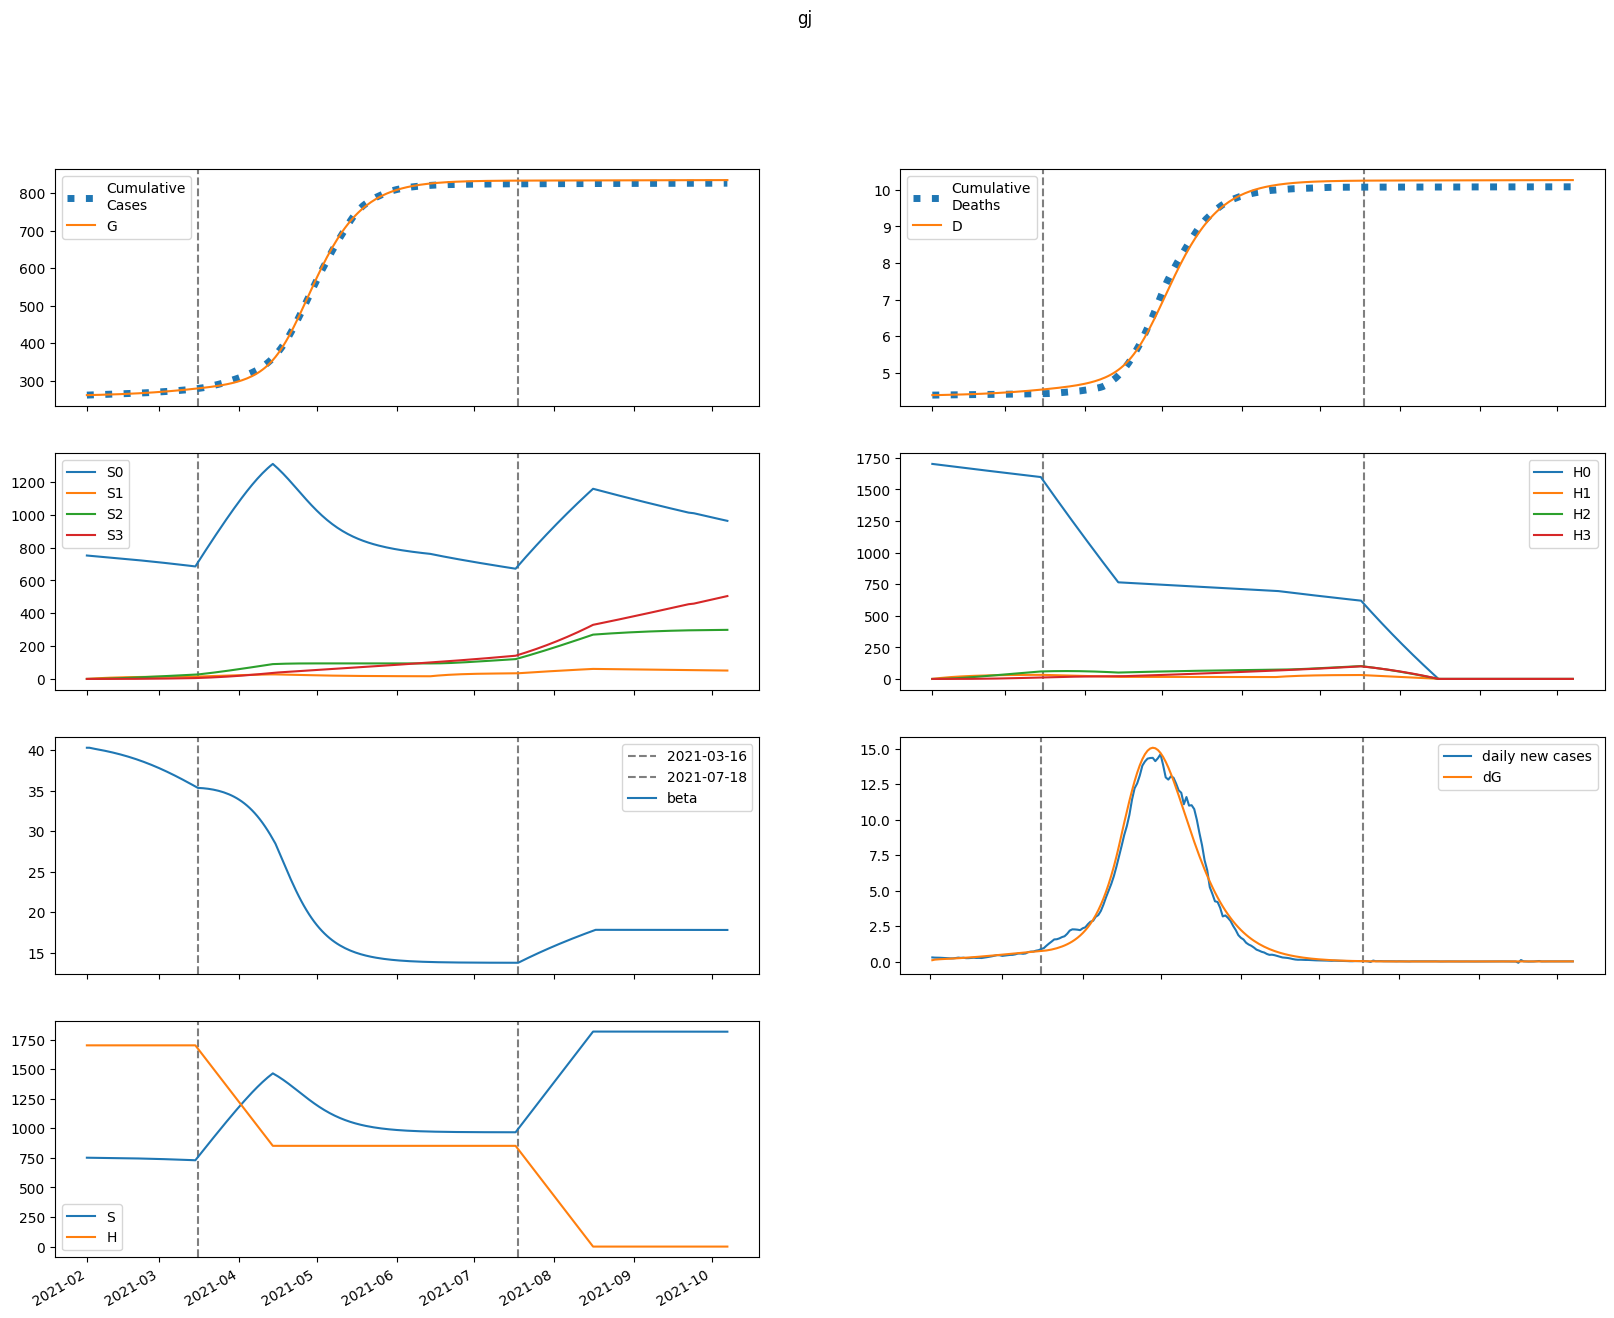

The table this chart was drawn from, first rows:
series, 2021-02-01, 2021-02-02, 2021-02-03, 2021-02-04, 2021-02-05, 2021-02-06, 2021-02-07, 2021-02-08, 2021-02-09, 2021-02-10, 2021-02-11, 2021-02-12, 2021-02-13, 2021-02-14, 2021-02-15, 2021-02-16, 2021-02-17, 2021-02-18, 2021-02-19, 2021-02-20, 2021-02-21, 2021-02-22, 2021-02-23
S, 751489, 751209, 750978, 750755, 750525, 750286, 750035, 749772, 749496, 749207, 748904, 748587, 748255, 747908, 747545, 747166, 746770, 746358, 745928, 745480, 745013, 744529, 744025
E, 421.7, 586, 656.4, 700.6, 738.5, 775.9, 814.5, 854.7, 896.6, 940.4, 985.9, 1033, 1082, 1133, 1186, 1240, 1297, 1354, 1414, 1475, 1538, 1602, 1667
I, 502.2, 405.1, 387.4, 394.1, 409, 427.3, 447.4, 469, 491.9, 515.9, 541.2, 567.5, 595, 623.6, 653.2, 684, 715.9, 748.9, 782.9, 817.9, 854, 891.1, 929.1
A, 55.8, 56.18, 60.97, 66.74, 72.56, 78.26, 83.84, 89.36, 94.87, 100.4, 106.1, 111.8, 117.7, 123.8, 130.1, 136.5, 143.2, 150, 157.1, 164.3, 171.8, 179.5, 187.5
IH, 0.0, 100.4, 130.2, 141.2, 147.9, 154.2, 160.9, 168.3, 176.2, 184.6, 193.6, 203, 212.9, 223.2, 234, 245.2, 256.8, 268.9, 281.4, 294.3, 307.7, 321.4, 335.6
IN, 100.4, 187.1, 242.5, 286.7, 326.2, 363.3, 399, 433.8, 468.1, 502.3, 536.7, 571.3, 606.5, 642.4, 679.1, 716.6, 755.2, 794.9, 835.7, 877.7, 921, 965.6, 1011
D, 4387, 4387, 4388, 4389, 4391, 4392, 4394, 4396, 4398, 4399, 4401, 4403, 4405, 4408, 4410, 4412, 4415, 4418, 4421, 4423, 4427, 4430, 4433
R, 0.0, 24.92, 112, 222.5, 345.8, 479, 621.6, 773.5, 934.9, 1106, 1287, 1479, 1681, 1894, 2119, 2355, 2603, 2863, 3137, 3424, 3724, 4038, 4367
G, 261540, 261644, 261788, 261950, 262122, 262304, 262495, 262696, 262906, 263127, 263359, 263602, 263856, 264123, 264402, 264694, 264999, 265319, 265652, 266000, 266364, 266742, 267137
H, 1701592, 1701592, 1701592, 1701592, 1701592, 1701592, 1701592, 1701592, 1701592, 1701592, 1701592, 1701592, 1701592, 1701592, 1701592, 1701592, 1701592, 1701592, 1701592, 1701592, 1701592, 1701592, 1701592
S0, 751489, 750082, 748727, 747381, 746032, 744675, 743309, 741934, 740548, 739151, 737744, 736324, 734893, 733449, 731992, 730522, 729037, 727539, 726026, 724499, 722956, 721397, 719823
E0, 421.7, 586, 656, 699.7, 736.9, 773.4, 810.9, 850, 890.7, 933.1, 977.2, 1023, 1071, 1120, 1171, 1223, 1277, 1333, 1391, 1449, 1510, 1571, 1634
I0, 502.2, 405.1, 387.4, 394, 408.7, 426.7, 446.5, 467.6, 489.9, 513.3, 537.8, 563.3, 589.9, 617.6, 646.4, 676.1, 706.9, 738.8, 771.6, 805.4, 840.2, 875.9, 912.5
A0, 55.8, 56.18, 60.97, 66.73, 72.53, 78.19, 83.71, 89.16, 94.59, 100, 105.6, 111.2, 116.9, 122.9, 128.9, 135.2, 141.6, 148.2, 155.1, 162.1, 169.4, 176.8, 184.4
IH0, 0.0, 100.4, 130.2, 141.2, 147.9, 154.2, 160.8, 168, 175.8, 184, 192.7, 201.9, 211.5, 221.5, 232, 242.8, 254.1, 265.8, 277.9, 290.3, 303.2, 316.5, 330.1
IN0, 100.4, 187.1, 242.5, 286.7, 326.2, 363.2, 398.8, 433.4, 467.5, 501.4, 535.4, 569.5, 604.1, 639.3, 675.2, 711.9, 749.6, 788.2, 827.9, 868.8, 910.8, 954, 998.4
D0, 4387, 4387, 4388, 4389, 4391, 4392, 4394, 4396, 4398, 4399, 4401, 4403, 4405, 4408, 4410, 4412, 4415, 4418, 4420, 4423, 4426, 4429, 4433
R0, 0.0, 24.92, 112, 222.5, 345.8, 479, 621.5, 773.3, 934.5, 1105, 1286, 1477, 1678, 1890, 2113, 2347, 2594, 2852, 3122, 3406, 3702, 4013, 4337
G0, 261540, 261644, 261788, 261950, 262122, 262303, 262494, 262694, 262903, 263122, 263352, 263593, 263845, 264108, 264384, 264672, 264974, 265288, 265617, 265959, 266316, 266688, 267075
H0, 1701592, 1699040, 1696491, 1693947, 1691406, 1688869, 1686335, 1683806, 1681280, 1678758, 1676240, 1673726, 1671215, 1668708, 1666205, 1663706, 1661210, 1658719, 1656230, 1653746, 1651265, 1648789, 1646315
S1, 0.0, 1127, 2171, 3138, 4034, 4863, 5631, 6341, 6999, 7607, 8169, 8688, 9168, 9611, 10020, 10397, 10744, 11064, 11359, 11629, 11878, 12106, 12315
E1, 0.0, 0.0, 0.3461, 0.8985, 1.613, 2.459, 3.413, 4.456, 5.572, 6.752, 7.986, 9.269, 10.6, 11.97, 13.37, 14.82, 16.3, 17.81, 19.36, 20.93, 22.54, 24.17, 25.83
I1, 0.0, 0.0, 0.0, 0.08523, 0.2724, 0.5606, 0.9419, 1.406, 1.941, 2.537, 3.185, 3.878, 4.609, 5.375, 6.172, 6.997, 7.848, 8.722, 9.62, 10.54, 11.48, 12.44, 13.42
A1, 0.0, 0.0, 0.0, 0.009471, 0.03216, 0.06985, 0.1232, 0.1919, 0.2755, 0.3729, 0.483, 0.605, 0.7376, 0.88, 1.031, 1.191, 1.358, 1.533, 1.714, 1.901, 2.093, 2.291, 2.495
IH1, 0.0, 0.0, 0.0, 0.0, 0.01705, 0.06283, 0.1429, 0.2583, 0.4076, 0.5877, 0.795, 1.026, 1.278, 1.547, 1.833, 2.131, 2.443, 2.765, 3.098, 3.441, 3.792, 4.152, 4.52
IN1, 0.0, 0.0, 0.0, 0.0, 0.01705, 0.06919, 0.1718, 0.3366, 0.5716, 0.8814, 1.268, 1.731, 2.269, 2.88, 3.56, 4.307, 5.116, 5.984, 6.908, 7.886, 8.913, 9.987, 11.11
D1, 0.0, 0.0, 0.0, 0.0, 0.0, 0.0001786, 0.0008367, 0.002333, 0.005039, 0.009308, 0.01546, 0.02379, 0.03454, 0.04793, 0.06413, 0.08333, 0.1057, 0.1312, 0.1602, 0.1927, 0.2287, 0.2684, 0.3119
R1, 0.0, 0.0, 0.0, 0.0, 0.001894, 0.01919, 0.07405, 0.1937, 0.4074, 0.7446, 1.234, 1.902, 2.773, 3.871, 5.215, 6.826, 8.72, 10.91, 13.42, 16.26, 19.44, 22.98, 26.88
G1, 0.0, 0.0, 0.0, 0.08523, 0.3065, 0.7036, 1.309, 2.15, 3.247, 4.619, 6.282, 8.249, 10.53, 13.14, 16.09, 19.38, 23.03, 27.04, 31.43, 36.2, 41.35, 46.91, 52.86
H1, 0.0, 2552, 4919, 7112, 9145, 11029, 12774, 14391, 15889, 17276, 18560, 19749, 20849, 21866, 22808, 23678, 24482, 25225, 25911, 26545, 27130, 27669, 28165
S2, 0.0, 0.0, 80.46, 234.5, 455.8, 738.3, 1077, 1466, 1901, 2378, 2892, 3441, 4019, 4625, 5256, 5908, 6578, 7266, 7968, 8682, 9407, 10141, 10882
E2, 0.0, 0.0, 0.0, 0.008394, 0.03121, 0.07358, 0.1399, 0.2339, 0.3589, 0.5178, 0.7132, 0.9479, 1.224, 1.544, 1.91, 2.325, 2.789, 3.306, 3.877, 4.504, 5.187, 5.93, 6.732
I2, 0.0, 0.0, 0.0, 0.0, 0.002067, 0.008925, 0.02348, 0.04854, 0.08673, 0.1404, 0.2118, 0.3027, 0.4151, 0.5505, 0.7106, 0.8968, 1.111, 1.353, 1.626, 1.931, 2.267, 2.638, 3.043
A2, 0.0, 0.0, 0.0, 0.0, 0.0002297, 0.001038, 0.002844, 0.006103, 0.01128, 0.01885, 0.02925, 0.04291, 0.06027, 0.08171, 0.1076, 0.1384, 0.1743, 0.2158, 0.2631, 0.3166, 0.3765, 0.4431, 0.5168
IH2, 0.0, 0.0, 0.0, 0.0, 0.0, 0.0004135, 0.001987, 0.005668, 0.01248, 0.02346, 0.03957, 0.06172, 0.09075, 0.1274, 0.1725, 0.2265, 0.2903, 0.3642, 0.4489, 0.545, 0.6529, 0.7731, 0.906
IN2, 0.0, 0.0, 0.0, 0.0, 0.0, 0.0004135, 0.002142, 0.006544, 0.01535, 0.0306, 0.05449, 0.08937, 0.1377, 0.2018, 0.2842, 0.3874, 0.5137, 0.6654, 0.8448, 1.054, 1.296, 1.572, 1.884
D2, 0.0, 0.0, 0.0, 0.0, 0.0, 0.0, 4.330922947120745e-06, 2.51496118718243e-05, 8.452416838882272e-05, 0.0002153, 0.000461, 0.0008754, 0.001522, 0.002473, 0.003807, 0.005614, 0.007987, 0.01103, 0.01484, 0.01955, 0.02525, 0.03209, 0.04019
R2, 0.0, 0.0, 0.0, 0.0, 0.0, 4.5940495778398814e-05, 0.0005169, 0.002373, 0.007325, 0.01793, 0.03762, 0.07072, 0.1224, 0.1987, 0.3064, 0.4532, 0.6472, 0.8976, 1.214, 1.607, 2.087, 2.667, 3.357
G2, 0.0, 0.0, 0.0, 0.0, 0.002067, 0.009752, 0.02787, 0.06233, 0.1199, 0.2083, 0.3358, 0.5115, 0.7449, 1.046, 1.427, 1.897, 2.47, 3.157, 3.971, 4.926, 6.035, 7.312, 8.773
H2, 0.0, 0.0, 182.3, 531.5, 1033, 1674, 2442, 3325, 4314, 5397, 6567, 7815, 9132, 10513, 11949, 13436, 14968, 16538, 18143, 19778, 21438, 23121, 24822
S3, 0.0, 0.0, 0.0, 0.9578, 3.749, 9.174, 17.96, 30.78, 48.22, 70.84, 99.14, 133.6, 174.5, 222.3, 277.4, 339.9, 410.2, 488.4, 574.8, 669.6, 772.9, 884.7, 1005
E3, 0.0, 0.0, 0.0, 0.0, 5.860027263260952e-05, 0.0002819, 0.0008187, 0.001856, 0.003615, 0.006352, 0.01035, 0.01594, 0.02346, 0.03329, 0.04584, 0.06156, 0.0809, 0.1044, 0.1325, 0.1658, 0.2049, 0.2503, 0.3027
I3, 0.0, 0.0, 0.0, 0.0, 0.0, 1.4431391288138839e-05, 7.808538560720881e-05, 0.0002485, 0.0006061, 0.001254, 0.002317, 0.00394, 0.00629, 0.009551, 0.01393, 0.01965, 0.02695, 0.03609, 0.04736, 0.06104, 0.07746, 0.09693, 0.1198
A3, 0.0, 0.0, 0.0, 0.0, 0.0, 1.6035058551349664e-06, 8.996952165935666e-06, 2.959886844366109e-05, 7.445922281631225e-05, 0.0001585, 0.0003006, 0.0005238, 0.0008552, 0.001326, 0.001972, 0.002832, 0.00395, 0.005374, 0.007155, 0.00935, 0.01202, 0.01522, 0.01903
IH3, 0.0, 0.0, 0.0, 0.0, 0.0, 0.0, 2.886278257627768e-06, 1.7029983001116408e-05, 5.8028752842587086e-05, 0.0001496, 0.000324, 0.000622, 0.001092, 0.001793, 0.002788, 0.00415, 0.005961, 0.008308, 0.01129, 0.015, 0.01955, 0.02506, 0.03166
IN3, 0.0, 0.0, 0.0, 0.0, 0.0, 0.0, 2.886278257627768e-06, 1.810774587651798e-05, 6.531794393525693e-05, 0.0001776, 0.000404, 0.000812, 0.001489, 0.002543, 0.004104, 0.006327, 0.00939, 0.01349, 0.01886, 0.02575, 0.03443, 0.0452, 0.05839
D3, 0.0, 0.0, 0.0, 0.0, 0.0, 0.0, 0.0, 3.023328410448663e-08, 2.0861952008386296e-07, 8.164610427376463e-07, 2.3837583387425957e-06, 5.778048859144337e-06, 1.2293260525299446e-05, 2.373694487201421e-05, 4.251537259703109e-05, 7.171653051390859e-05, 0.0001152, 0.0001776, 0.0002647, 0.0003829, 0.00054, 0.0007447, 0.001007
R3, 0.0, 0.0, 0.0, 0.0, 0.0, 0.0, 3.207011710269933e-07, 3.958840200614318e-06, 2.087555449656136e-05, 7.373461889135938e-05, 0.0002046, 0.0004821, 0.001009, 0.001931, 0.003441, 0.005791, 0.0093, 0.01436, 0.02144, 0.03109, 0.04399, 0.06089, 0.08266
G3, 0.0, 0.0, 0.0, 0.0, 0.0, 1.4431391288138839e-05, 8.385794212246435e-05, 0.0002855, 0.0007425, 0.001633, 0.003197, 0.005747, 0.009673, 0.01545, 0.02365, 0.03494, 0.0501, 0.07002, 0.09573, 0.1284, 0.1692, 0.2196, 0.2813
H3, 0.0, 0.0, 0.0, 2.17, 8.497, 20.8, 40.73, 69.8, 109.4, 160.7, 225, 303.2, 396.2, 504.9, 630.1, 772.3, 932.3, 1110, 1307, 1523, 1759, 2014, 2289
beta, 40.31, 40.31, 40.24, 40.18, 40.12, 40.06, 40, 39.94, 39.87, 39.8, 39.73, 39.65, 39.57, 39.49, 39.4, 39.31, 39.21, 39.12, 39.01, 38.91, 38.8, 38.69, 38.57
